Dataset: datasets (GitHub, ncwillis/Computer-Vision---Hand-Gesture-Recognition). Classes: fist, ok train, peace, rad, thumbs up, wave.

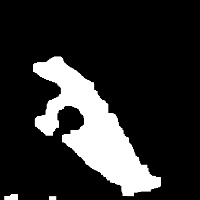
Label: ok train

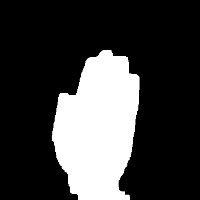
Label: wave

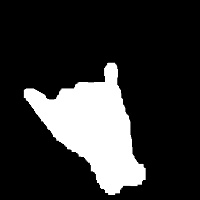
Label: rad

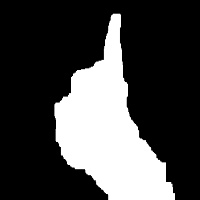
Label: thumbs up

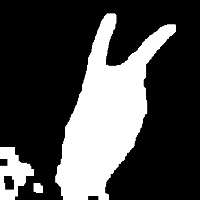
Label: peace

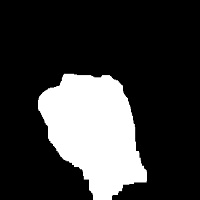
Label: fist
